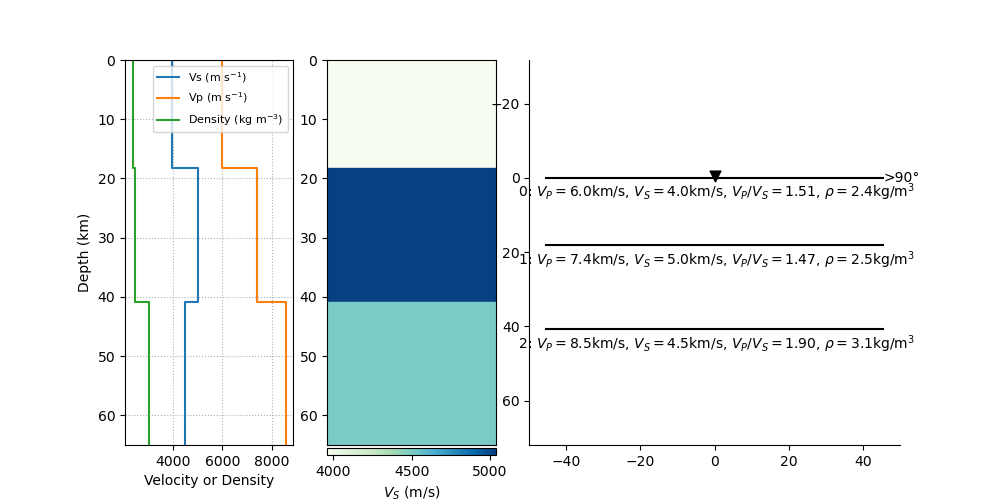

The data file committed next to this chart (first rows):
index, thickn, rho, vp, vs, dip, strike, plunge, trend, ani
2, 18199, 2396, 5975, 3960, 0.0, 0.0, 0.0, 0.0, 0.0
3, 22617, 2501, 7392, 5035, 0.0, 0.0, 0.0, 0.0, 0.0
4, 0, 3057, 8547, 4503, 0.0, 0.0, 0.0, 0.0, 0.0
